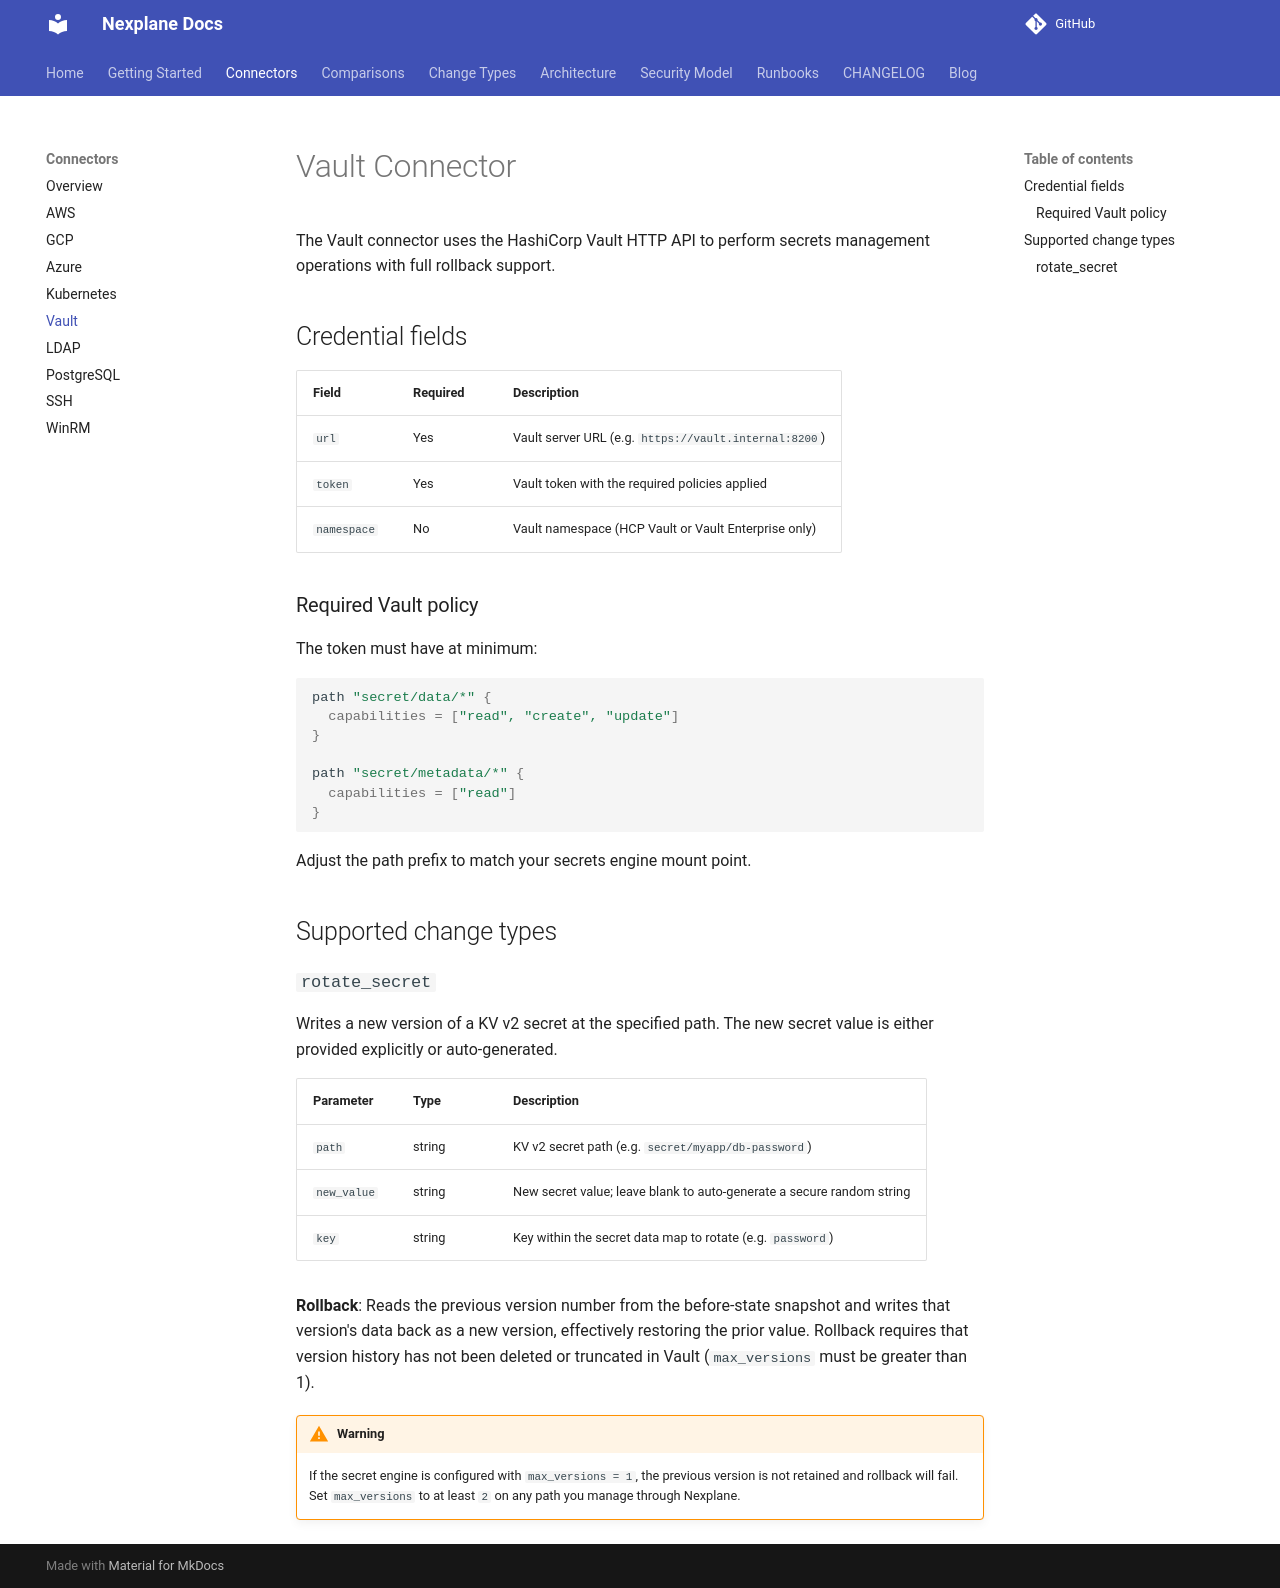

repository: youbetyourballs/nexplane · page: connectors/vault/index.html · generator: mkdocs

# Vault Connector

The Vault connector uses the HashiCorp Vault HTTP API to perform secrets management operations with full rollback support.

## Credential fields

| Field | Required | Description |
|---|---|---|
| `url` | Yes | Vault server URL (e.g. `https://vault.internal:8200`) |
| `token` | Yes | Vault token with the required policies applied |
| `namespace` | No | Vault namespace (HCP Vault or Vault Enterprise only) |

### Required Vault policy

The token must have at minimum:

```hcl
path "secret/data/*" {
  capabilities = ["read", "create", "update"]
}

path "secret/metadata/*" {
  capabilities = ["read"]
}
```

Adjust the path prefix to match your secrets engine mount point.

## Supported change types

### `rotate_secret`

Writes a new version of a KV v2 secret at the specified path. The new secret value is either provided explicitly or auto-generated.

| Parameter | Type | Description |
|---|---|---|
| `path` | string | KV v2 secret path (e.g. `secret/myapp/db-password`) |
| `new_value` | string | New secret value; leave blank to auto-generate a secure random string |
| `key` | string | Key within the secret data map to rotate (e.g. `password`) |

**Rollback**: Reads the previous version number from the before-state snapshot and writes that version's data back as a new version, effectively restoring the prior value. Rollback requires that version history has not been deleted or truncated in Vault (`max_versions` must be greater than 1).

!!! warning
    If the secret engine is configured with `max_versions = 1`, the previous version is not retained and rollback will fail. Set `max_versions` to at least `2` on any path you manage through Nexplane.
